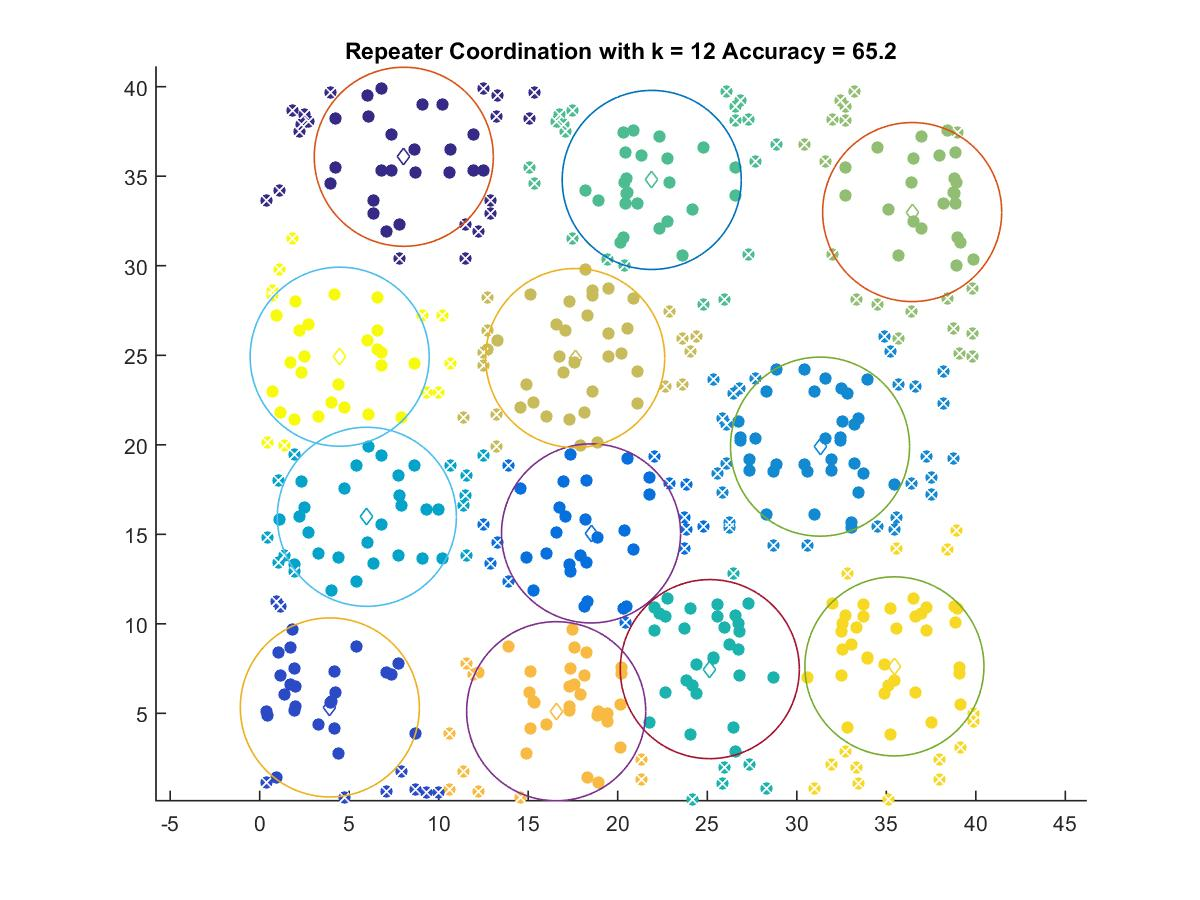

The data file committed next to this chart (first rows):
8.0495, 36.087
3.92, 5.33
18.51, 15.05
31.3, 19.9
5.987, 15.98
25.14, 7.47
21.9, 34.79
36.44, 33
17.62, 24.84
16.56, 5.119
35.45, 7.624
4.468, 24.92
